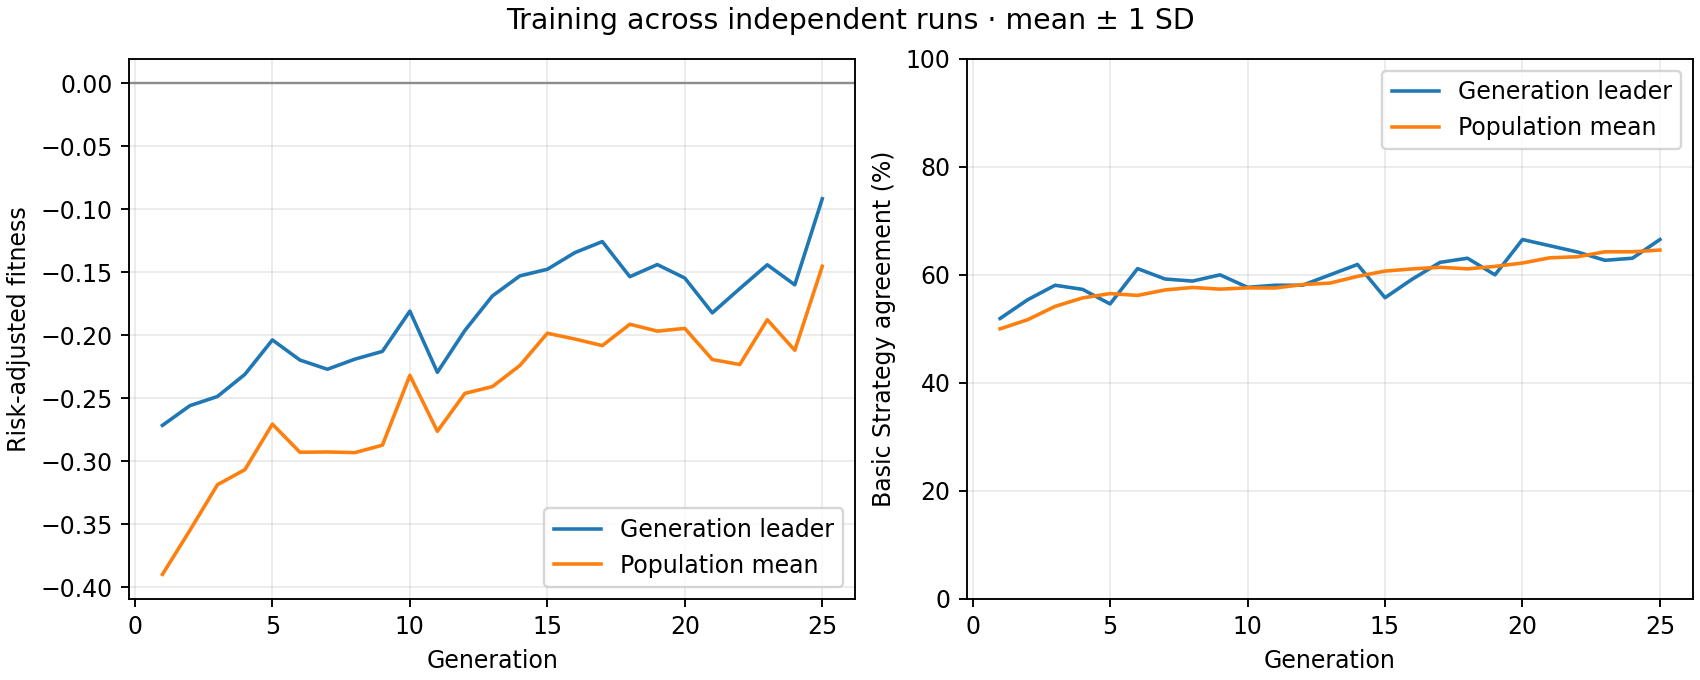

Data behind this chart, as committed beside it:
generation, best_fitness_mean, best_fitness_sd, average_fitness_mean, average_fitness_sd, best_match_pct_mean, best_match_pct_sd, population_match_pct_mean, population_match_pct_sd
1, -0.2715, 0.0, -0.3898, 0.0, 51.92, 0.0, 50.01, 0.0
2, -0.2559, 0.0, -0.3548, 0.0, 55.38, 0.0, 51.69, 0.0
3, -0.2486, 0.0, -0.3187, 0.0, 58.08, 0.0, 54.16, 0.0
4, -0.231, 0.0, -0.3066, 0.0, 57.31, 0.0, 55.73, 0.0
5, -0.2037, 0.0, -0.2705, 0.0, 54.62, 0.0, 56.53, 0.0
6, -0.2197, 0.0, -0.2928, 0.0, 61.15, 0.0, 56.19, 0.0
7, -0.227, 0.0, -0.2926, 0.0, 59.23, 0.0, 57.21, 0.0
8, -0.2189, 0.0, -0.2931, 0.0, 58.85, 0.0, 57.67, 0.0
9, -0.2128, 0.0, -0.2872, 0.0, 60.0, 0.0, 57.35, 0.0
10, -0.1808, 0.0, -0.2318, 0.0, 57.69, 0.0, 57.6, 0.0
11, -0.2294, 0.0, -0.2762, 0.0, 58.08, 0.0, 57.56, 0.0
12, -0.1962, 0.0, -0.2461, 0.0, 58.08, 0.0, 58.19, 0.0
13, -0.1688, 0.0, -0.2408, 0.0, 60.0, 0.0, 58.47, 0.0
14, -0.1528, 0.0, -0.224, 0.0, 61.92, 0.0, 59.72, 0.0
15, -0.1476, 0.0, -0.1984, 0.0, 55.77, 0.0, 60.7, 0.0
16, -0.1344, 0.0, -0.203, 0.0, 59.23, 0.0, 61.1, 0.0
17, -0.1256, 0.0, -0.2082, 0.0, 62.31, 0.0, 61.4, 0.0
18, -0.1535, 0.0, -0.1913, 0.0, 63.08, 0.0, 61.11, 0.0
19, -0.1439, 0.0, -0.1967, 0.0, 60.0, 0.0, 61.56, 0.0
20, -0.1546, 0.0, -0.1945, 0.0, 66.54, 0.0, 62.19, 0.0
21, -0.1822, 0.0, -0.2193, 0.0, 65.38, 0.0, 63.16, 0.0
22, -0.1629, 0.0, -0.2232, 0.0, 64.23, 0.0, 63.35, 0.0
23, -0.144, 0.0, -0.1877, 0.0, 62.69, 0.0, 64.26, 0.0
24, -0.16, 0.0, -0.2119, 0.0, 63.08, 0.0, 64.28, 0.0
25, -0.09163, 0.0, -0.1453, 0.0, 66.54, 0.0, 64.58, 0.0
